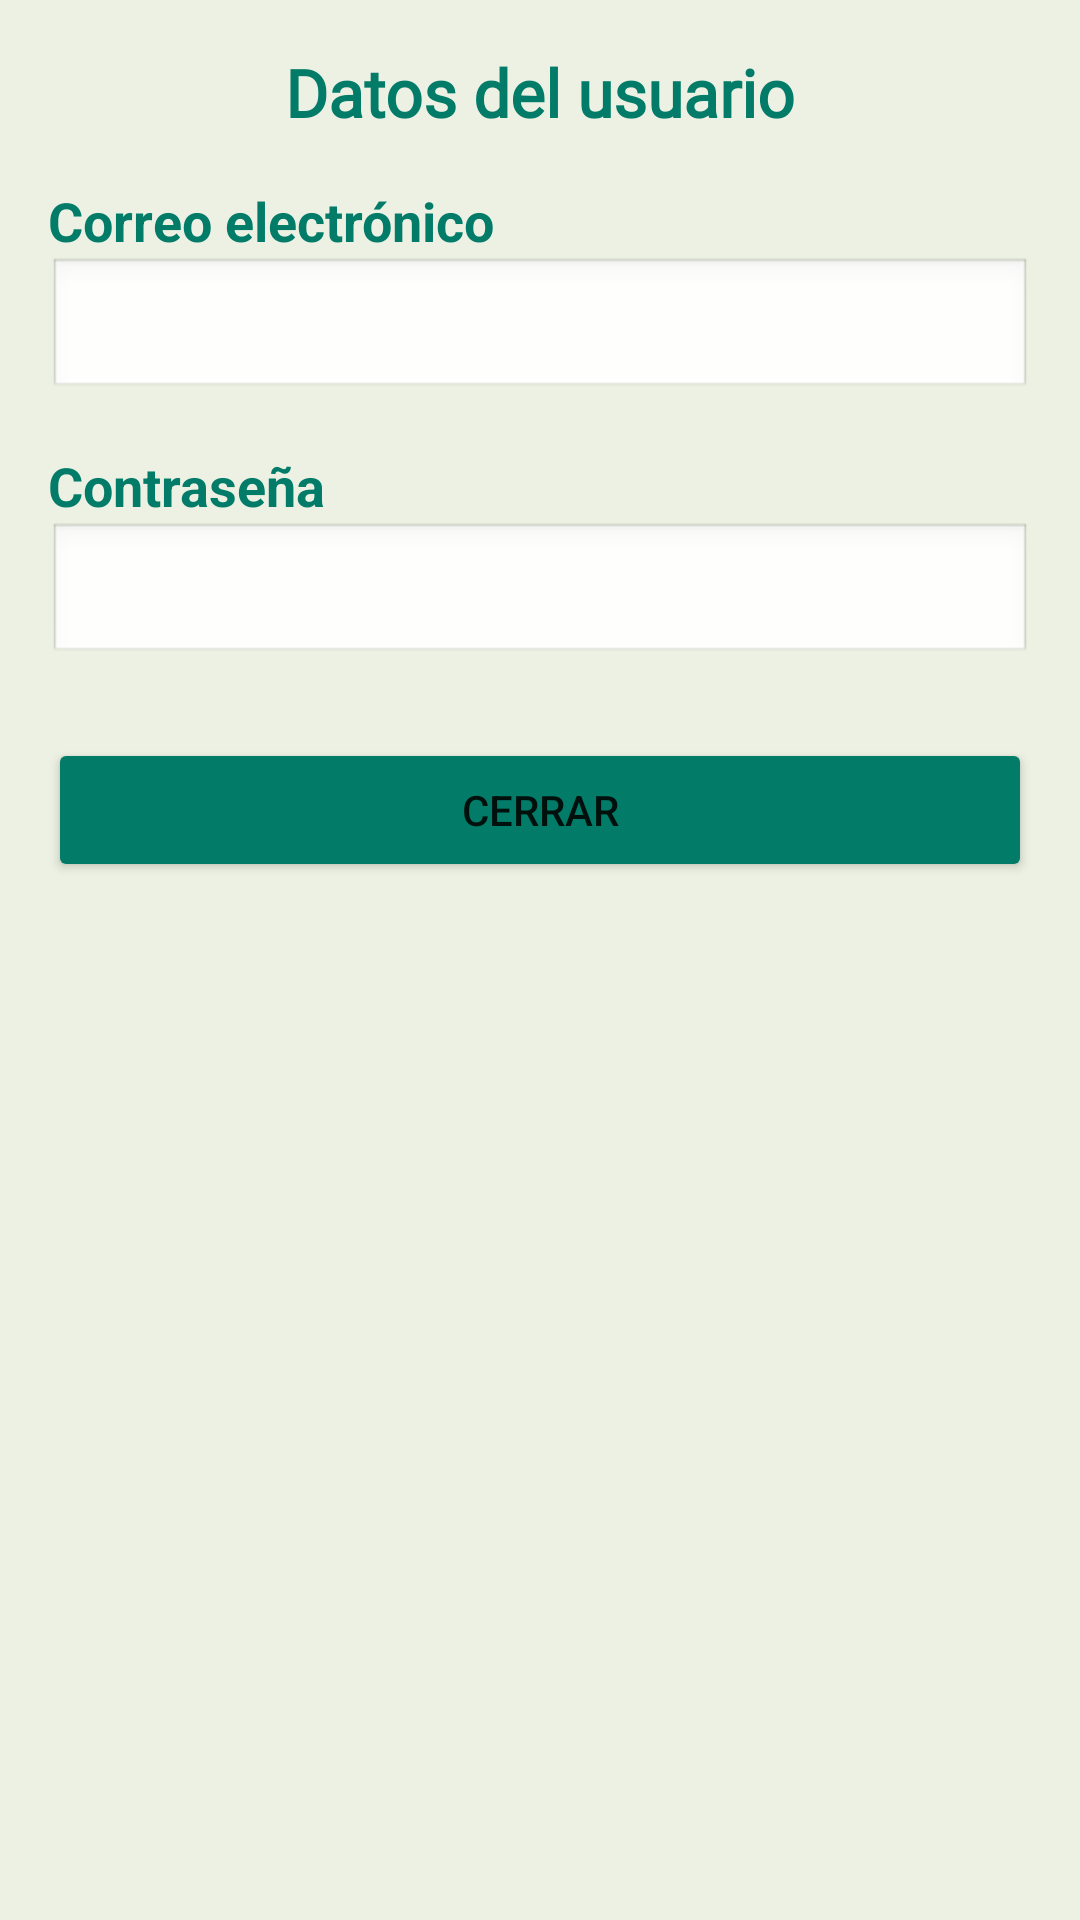

Reconstruct the res/layout file that produces this screen, plus the resources it refers to.
<!-- AndroidManifest.xml: application theme Theme.DietaAlPlato -->
<!-- res/layout/dialog_password_users.xml -->
<?xml version="1.0" encoding="utf-8"?>
<ScrollView xmlns:android="http://schemas.android.com/apk/res/android"
    android:layout_width="match_parent"
    android:layout_height="wrap_content"
    android:background="#DDE9EFDF"
    android:padding="16dp">

    <LinearLayout
        android:layout_width="match_parent"
        android:layout_height="wrap_content"
        android:orientation="vertical">

        <TextView
            android:layout_width="match_parent"
            android:layout_height="wrap_content"
            android:fontFamily="@font/lily_script_one"
            android:gravity="center"
            android:paddingBottom="16dp"
            android:text="Datos del usuario"
            android:textColor="#027C68"
            android:textSize="22sp"
            android:textStyle="bold" />

        <TextView
            android:layout_width="match_parent"
            android:layout_height="wrap_content"
            android:text="Correo electrónico"
            android:textColor="#027C68"
            android:textSize="18sp"
            android:textStyle="bold" />

        <EditText
            android:id="@+id/correo"
            android:layout_width="match_parent"
            android:layout_height="wrap_content"
            android:background="@android:drawable/edit_text"
            android:clickable="false"
            android:focusable="false"
            android:inputType="textEmailAddress"
            android:padding="10dp"
            android:textSize="16sp" />

        <TextView
            android:layout_width="match_parent"
            android:layout_height="wrap_content"
            android:layout_marginTop="16dp"
            android:text="Contraseña"
            android:textColor="#027C68"
            android:textSize="18sp"
            android:textStyle="bold" />

        <EditText
            android:id="@+id/password_input"
            android:layout_width="match_parent"
            android:layout_height="wrap_content"
            android:background="@android:drawable/edit_text"
            android:inputType="textVisiblePassword"
            android:padding="10dp"
            android:textSize="16sp"
            android:focusable="false"
            android:clickable="false" />

        <Button
            android:id="@+id/cerrar_button"
            android:layout_width="match_parent"
            android:layout_height="wrap_content"
            android:layout_marginTop="24dp"
            android:backgroundTint="#027C68"
            android:text="Cerrar" />

        <TextView
            android:id="@+id/textError"
            android:layout_width="match_parent"
            android:layout_height="wrap_content"
            android:paddingTop="8dp"
            android:textColor="@android:color/holo_red_dark"
            android:visibility="gone" />

    </LinearLayout>
</ScrollView>
<!-- resources referenced by this layout -->
<resources>
  <style name="Theme.DietaAlPlato" parent="Theme.MaterialComponents.DayNight.DarkActionBar">
          
          <item name="colorPrimary">@color/purple_500</item>
          <item name="colorPrimaryVariant">@color/purple_700</item>
          <item name="colorOnPrimary">@color/white</item>
          
          <item name="colorSecondary">@color/teal_200</item>
          <item name="colorSecondaryVariant">@color/teal_700</item>
          <item name="colorOnSecondary">@color/black</item>
          
          <item name="android:statusBarColor">?attr/colorPrimaryVariant</item>
          
          <item name="windowActionBar">false</item>
          <item name="windowNoTitle">true</item>
  
      </style>
  <color name="purple_500">#FF6200EE</color>
  <color name="purple_700">#FF3700B3</color>
  <color name="white">#FFFFFFFF</color>
  <color name="teal_200">#FF03DAC5</color>
  <color name="teal_700">#FF018786</color>
  <color name="black">#FF000000</color>
</resources>
